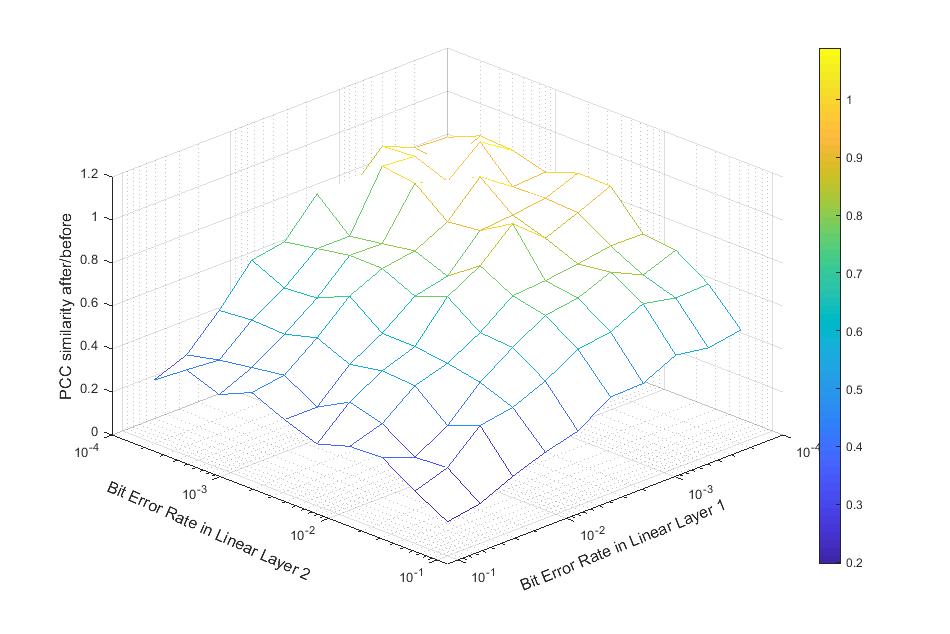

The file beside this chart, header and first rows:
3.706729014714559012e-02, 5.288161039352417409e-02, 7.130277951558430805e-02, 7.017803192138671875e-02, 6.127500931421916291e-02, 7.163296540578206750e-02, 8.441027005513508652e-02, 7.161539395650227957e-02, 8.227903842926025113e-02, 6.226122379302978516e-02
4.191360870997110771e-02, 6.249085267384846959e-02, 6.058831612269083289e-02, 7.917635440826416293e-02, 8.704355557759602124e-02, 7.155307133992512558e-02, 8.862959543863931089e-02, 8.425043423970540735e-02, 7.987445990244547434e-02, 7.342945734659830914e-02
5.477830568949381557e-02, 8.845382531483968191e-02, 7.746114730834961770e-02, 1.013834873835245814e-01, 1.033791621526082283e-01, 9.806180000305175781e-02, 1.103684822718302289e-01, 1.025815407435099330e-01, 1.040113528569539397e-01, 1.014047066370646205e-01
6.507153511047363004e-02, 9.338831901550292969e-02, 1.043081680933634486e-01, 1.100242773691813142e-01, 1.137272357940673911e-01, 1.143205324808756473e-01, 1.359957853953043527e-01, 1.232540448506673214e-01, 1.210719267527262250e-01, 1.345352967580159542e-01
7.257767518361409043e-02, 1.055037975311279297e-01, 1.238607088724772015e-01, 1.259350617726643917e-01, 1.464715798695882254e-01, 1.359459400177001898e-01, 1.492089271545410101e-01, 1.497036457061767523e-01, 1.446436564127604185e-01, 1.394954522450765066e-01
9.138766129811604078e-02, 1.224198182423909542e-01, 1.410295804341634152e-01, 1.472957611083984542e-01, 1.625646591186523382e-01, 1.424923737843831473e-01, 1.536553382873535323e-01, 1.489591916402180916e-01, 1.445384025573730469e-01, 1.705167134602864343e-01
9.245273272196452563e-02, 1.264012018839518192e-01, 1.452781200408935491e-01, 1.494851430257161384e-01, 1.885066350301106697e-01, 1.714637756347656417e-01, 1.681552092234293860e-01, 1.909189860026041519e-01, 1.948868592580159653e-01, 1.620224634806315123e-01
1.062214136123657143e-01, 1.403335571289062444e-01, 1.569877147674560713e-01, 1.531733194986979185e-01, 1.648189703623453850e-01, 1.740491072336832756e-01, 1.965186595916748047e-01, 1.815120379130045480e-01, 1.925442536671956306e-01, 1.904398123423258482e-01
1.015183130900065150e-01, 1.342716852823893359e-01, 1.434663136800130301e-01, 1.579914728800455859e-01, 1.761831442515055246e-01, 1.777517318725585771e-01, 1.769045670827229799e-01, 2.052848815917968917e-01, 1.741357485453287612e-01, 1.781454563140869307e-01
1.062781810760498047e-01, 1.355370521545410101e-01, 1.542468547821045088e-01, 1.575648148854573438e-01, 1.884896755218505859e-01, 1.888371944427490179e-01, 1.787365754445393862e-01, 1.867082118988037109e-01, 1.885481039683024329e-01, 1.762545585632324385e-01
